Labelled photos from "Dataset", an image-classification folder in jhonesis/Dataset-satellite-fire. The possible labels are: satellite imagery with fire, satellite imagery without fire.

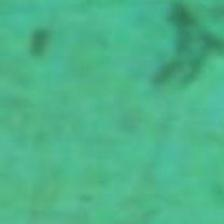
Label: satellite imagery without fire

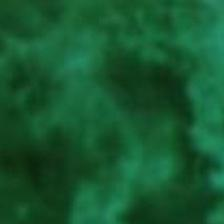
Label: satellite imagery without fire

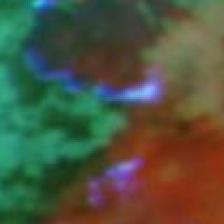
Label: satellite imagery with fire

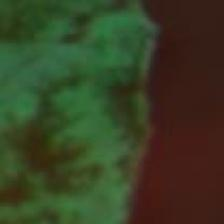
Label: satellite imagery without fire

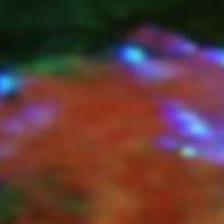
Label: satellite imagery with fire

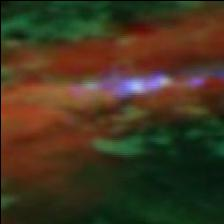
Label: satellite imagery with fire
